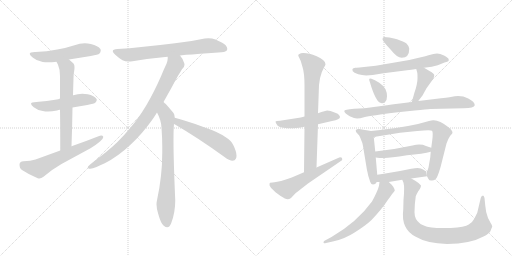
t = 0.00 s
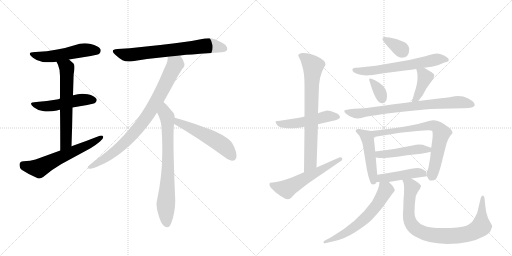
t = 3.21 s
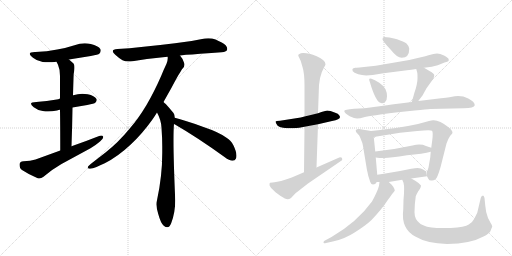
t = 6.43 s
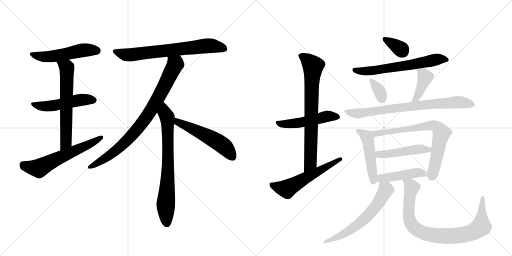
t = 9.64 s
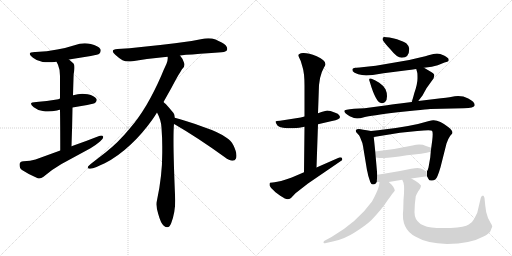
t = 12.85 s
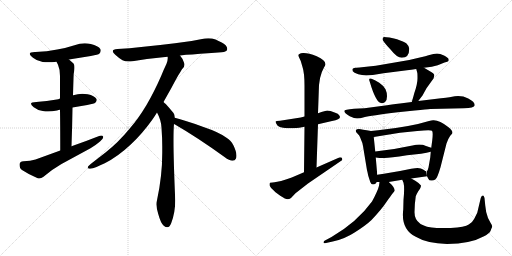
t = 16.06 s

The animated SVG that drew these frames (rendered in a browser with its animation timeline set to each time). Animation: 22 CSS @keyframes rules; one cycle of 16.06 s.

<svg version="1.1" viewBox="0 0 2048 1024" xmlns="http://www.w3.org/2000/svg">
  <g stroke="lightgray" stroke-dasharray="1,1" stroke-width="1" transform="scale(4, 4)">
    <line x1="0" y1="0" x2="256" y2="256"></line>
    <line x1="256" y1="0" x2="0" y2="256"></line>
    <line x1="128" y1="0" x2="128" y2="256"></line>
    <line x1="0" y1="128" x2="256" y2="128"></line>
    <line x1="256" y1="0" x2="512" y2="256"></line>
    <line x1="512" y1="0" x2="256" y2="256"></line>
    <line x1="384" y1="0" x2="384" y2="256"></line>
    <line x1="256" y1="128" x2="512" y2="128"></line>
  </g>
<g transform="scale(1, -1) translate(0, -850)">
   <style type="text/css">
    @keyframes keyframes0 {
      from {
       stroke: black;
       stroke-dashoffset: 523;
       stroke-width: 128;
       }
       63% {
       animation-timing-function: step-end;
       stroke: black;
       stroke-dashoffset: 0;
       stroke-width: 128;
       }
       to {
       stroke: black;
       stroke-width: 1024;
       }
       }
       #make-me-a-hanzi-animation-0 {
         animation: keyframes0 0.675618s both;
         animation-delay: 0.000000s;
         animation-timing-function: linear;
       }
    @keyframes keyframes1 {
      from {
       stroke: black;
       stroke-dashoffset: 505;
       stroke-width: 128;
       }
       62% {
       animation-timing-function: step-end;
       stroke: black;
       stroke-dashoffset: 0;
       stroke-width: 128;
       }
       to {
       stroke: black;
       stroke-width: 1024;
       }
       }
       #make-me-a-hanzi-animation-1 {
         animation: keyframes1 0.660970s both;
         animation-delay: 0.675618s;
         animation-timing-function: linear;
       }
    @keyframes keyframes2 {
      from {
       stroke: black;
       stroke-dashoffset: 623;
       stroke-width: 128;
       }
       67% {
       animation-timing-function: step-end;
       stroke: black;
       stroke-dashoffset: 0;
       stroke-width: 128;
       }
       to {
       stroke: black;
       stroke-width: 1024;
       }
       }
       #make-me-a-hanzi-animation-2 {
         animation: keyframes2 0.756999s both;
         animation-delay: 1.336589s;
         animation-timing-function: linear;
       }
    @keyframes keyframes3 {
      from {
       stroke: black;
       stroke-dashoffset: 605;
       stroke-width: 128;
       }
       66% {
       animation-timing-function: step-end;
       stroke: black;
       stroke-dashoffset: 0;
       stroke-width: 128;
       }
       to {
       stroke: black;
       stroke-width: 1024;
       }
       }
       #make-me-a-hanzi-animation-3 {
         animation: keyframes3 0.742350s both;
         animation-delay: 2.093587s;
         animation-timing-function: linear;
       }
    @keyframes keyframes4 {
      from {
       stroke: black;
       stroke-dashoffset: 703;
       stroke-width: 128;
       }
       70% {
       animation-timing-function: step-end;
       stroke: black;
       stroke-dashoffset: 0;
       stroke-width: 128;
       }
       to {
       stroke: black;
       stroke-width: 1024;
       }
       }
       #make-me-a-hanzi-animation-4 {
         animation: keyframes4 0.822103s both;
         animation-delay: 2.835938s;
         animation-timing-function: linear;
       }
    @keyframes keyframes5 {
      from {
       stroke: black;
       stroke-dashoffset: 842;
       stroke-width: 128;
       }
       73% {
       animation-timing-function: step-end;
       stroke: black;
       stroke-dashoffset: 0;
       stroke-width: 128;
       }
       to {
       stroke: black;
       stroke-width: 1024;
       }
       }
       #make-me-a-hanzi-animation-5 {
         animation: keyframes5 0.935221s both;
         animation-delay: 3.658040s;
         animation-timing-function: linear;
       }
    @keyframes keyframes6 {
      from {
       stroke: black;
       stroke-dashoffset: 737;
       stroke-width: 128;
       }
       71% {
       animation-timing-function: step-end;
       stroke: black;
       stroke-dashoffset: 0;
       stroke-width: 128;
       }
       to {
       stroke: black;
       stroke-width: 1024;
       }
       }
       #make-me-a-hanzi-animation-6 {
         animation: keyframes6 0.849772s both;
         animation-delay: 4.593262s;
         animation-timing-function: linear;
       }
    @keyframes keyframes7 {
      from {
       stroke: black;
       stroke-dashoffset: 534;
       stroke-width: 128;
       }
       63% {
       animation-timing-function: step-end;
       stroke: black;
       stroke-dashoffset: 0;
       stroke-width: 128;
       }
       to {
       stroke: black;
       stroke-width: 1024;
       }
       }
       #make-me-a-hanzi-animation-7 {
         animation: keyframes7 0.684570s both;
         animation-delay: 5.443034s;
         animation-timing-function: linear;
       }
    @keyframes keyframes8 {
      from {
       stroke: black;
       stroke-dashoffset: 505;
       stroke-width: 128;
       }
       62% {
       animation-timing-function: step-end;
       stroke: black;
       stroke-dashoffset: 0;
       stroke-width: 128;
       }
       to {
       stroke: black;
       stroke-width: 1024;
       }
       }
       #make-me-a-hanzi-animation-8 {
         animation: keyframes8 0.660970s both;
         animation-delay: 6.127604s;
         animation-timing-function: linear;
       }
    @keyframes keyframes9 {
      from {
       stroke: black;
       stroke-dashoffset: 747;
       stroke-width: 128;
       }
       71% {
       animation-timing-function: step-end;
       stroke: black;
       stroke-dashoffset: 0;
       stroke-width: 128;
       }
       to {
       stroke: black;
       stroke-width: 1024;
       }
       }
       #make-me-a-hanzi-animation-9 {
         animation: keyframes9 0.857910s both;
         animation-delay: 6.788574s;
         animation-timing-function: linear;
       }
    @keyframes keyframes10 {
      from {
       stroke: black;
       stroke-dashoffset: 568;
       stroke-width: 128;
       }
       65% {
       animation-timing-function: step-end;
       stroke: black;
       stroke-dashoffset: 0;
       stroke-width: 128;
       }
       to {
       stroke: black;
       stroke-width: 1024;
       }
       }
       #make-me-a-hanzi-animation-10 {
         animation: keyframes10 0.712240s both;
         animation-delay: 7.646484s;
         animation-timing-function: linear;
       }
    @keyframes keyframes11 {
      from {
       stroke: black;
       stroke-dashoffset: 342;
       stroke-width: 128;
       }
       53% {
       animation-timing-function: step-end;
       stroke: black;
       stroke-dashoffset: 0;
       stroke-width: 128;
       }
       to {
       stroke: black;
       stroke-width: 1024;
       }
       }
       #make-me-a-hanzi-animation-11 {
         animation: keyframes11 0.528320s both;
         animation-delay: 8.358724s;
         animation-timing-function: linear;
       }
    @keyframes keyframes12 {
      from {
       stroke: black;
       stroke-dashoffset: 632;
       stroke-width: 128;
       }
       67% {
       animation-timing-function: step-end;
       stroke: black;
       stroke-dashoffset: 0;
       stroke-width: 128;
       }
       to {
       stroke: black;
       stroke-width: 1024;
       }
       }
       #make-me-a-hanzi-animation-12 {
         animation: keyframes12 0.764323s both;
         animation-delay: 8.887044s;
         animation-timing-function: linear;
       }
    @keyframes keyframes13 {
      from {
       stroke: black;
       stroke-dashoffset: 342;
       stroke-width: 128;
       }
       53% {
       animation-timing-function: step-end;
       stroke: black;
       stroke-dashoffset: 0;
       stroke-width: 128;
       }
       to {
       stroke: black;
       stroke-width: 1024;
       }
       }
       #make-me-a-hanzi-animation-13 {
         animation: keyframes13 0.528320s both;
         animation-delay: 9.651367s;
         animation-timing-function: linear;
       }
    @keyframes keyframes14 {
      from {
       stroke: black;
       stroke-dashoffset: 401;
       stroke-width: 128;
       }
       57% {
       animation-timing-function: step-end;
       stroke: black;
       stroke-dashoffset: 0;
       stroke-width: 128;
       }
       to {
       stroke: black;
       stroke-width: 1024;
       }
       }
       #make-me-a-hanzi-animation-14 {
         animation: keyframes14 0.576335s both;
         animation-delay: 10.179688s;
         animation-timing-function: linear;
       }
    @keyframes keyframes15 {
      from {
       stroke: black;
       stroke-dashoffset: 767;
       stroke-width: 128;
       }
       71% {
       animation-timing-function: step-end;
       stroke: black;
       stroke-dashoffset: 0;
       stroke-width: 128;
       }
       to {
       stroke: black;
       stroke-width: 1024;
       }
       }
       #make-me-a-hanzi-animation-15 {
         animation: keyframes15 0.874186s both;
         animation-delay: 10.756022s;
         animation-timing-function: linear;
       }
    @keyframes keyframes16 {
      from {
       stroke: black;
       stroke-dashoffset: 480;
       stroke-width: 128;
       }
       61% {
       animation-timing-function: step-end;
       stroke: black;
       stroke-dashoffset: 0;
       stroke-width: 128;
       }
       to {
       stroke: black;
       stroke-width: 1024;
       }
       }
       #make-me-a-hanzi-animation-16 {
         animation: keyframes16 0.640625s both;
         animation-delay: 11.630208s;
         animation-timing-function: linear;
       }
    @keyframes keyframes17 {
      from {
       stroke: black;
       stroke-dashoffset: 721;
       stroke-width: 128;
       }
       70% {
       animation-timing-function: step-end;
       stroke: black;
       stroke-dashoffset: 0;
       stroke-width: 128;
       }
       to {
       stroke: black;
       stroke-width: 1024;
       }
       }
       #make-me-a-hanzi-animation-17 {
         animation: keyframes17 0.836751s both;
         animation-delay: 12.270833s;
         animation-timing-function: linear;
       }
    @keyframes keyframes18 {
      from {
       stroke: black;
       stroke-dashoffset: 472;
       stroke-width: 128;
       }
       61% {
       animation-timing-function: step-end;
       stroke: black;
       stroke-dashoffset: 0;
       stroke-width: 128;
       }
       to {
       stroke: black;
       stroke-width: 1024;
       }
       }
       #make-me-a-hanzi-animation-18 {
         animation: keyframes18 0.634115s both;
         animation-delay: 13.107585s;
         animation-timing-function: linear;
       }
    @keyframes keyframes19 {
      from {
       stroke: black;
       stroke-dashoffset: 450;
       stroke-width: 128;
       }
       59% {
       animation-timing-function: step-end;
       stroke: black;
       stroke-dashoffset: 0;
       stroke-width: 128;
       }
       to {
       stroke: black;
       stroke-width: 1024;
       }
       }
       #make-me-a-hanzi-animation-19 {
         animation: keyframes19 0.616211s both;
         animation-delay: 13.741699s;
         animation-timing-function: linear;
       }
    @keyframes keyframes20 {
      from {
       stroke: black;
       stroke-dashoffset: 617;
       stroke-width: 128;
       }
       67% {
       animation-timing-function: step-end;
       stroke: black;
       stroke-dashoffset: 0;
       stroke-width: 128;
       }
       to {
       stroke: black;
       stroke-width: 1024;
       }
       }
       #make-me-a-hanzi-animation-20 {
         animation: keyframes20 0.752116s both;
         animation-delay: 14.357910s;
         animation-timing-function: linear;
       }
    @keyframes keyframes21 {
      from {
       stroke: black;
       stroke-dashoffset: 862;
       stroke-width: 128;
       }
       74% {
       animation-timing-function: step-end;
       stroke: black;
       stroke-dashoffset: 0;
       stroke-width: 128;
       }
       to {
       stroke: black;
       stroke-width: 1024;
       }
       }
       #make-me-a-hanzi-animation-21 {
         animation: keyframes21 0.951497s both;
         animation-delay: 15.110026s;
         animation-timing-function: linear;
       }
</style>
<path d="M 276 612 L 363 626 Q 394 632 397 635 Q 403 641 403 648 Q 403 650 402 653 Q 393 667 363 674 Q 351 677 339 677 Q 319 677 298 669 Q 265 658 229 652 Q 188 643 142 642 L 139 642 Q 119 642 119 635 Q 119 629 132 619 Q 147 606 171 602 Q 180 601 192 601 Q 207 601 226 603 L 276 612 Z" fill="lightgray"></path> 
<path d="M 290 420 Q 319 426 349 430 Q 378 436 381 439 Q 387 445 387 450 Q 387 452 386 454 Q 378 467 351 473 Q 340 475 329 475 Q 311 475 293 469 L 292 469 L 240 456 Q 233 453 227 452 Q 188 445 145 442 Q 124 442 124 435 Q 124 430 135 421 Q 150 409 171 406 Q 181 404 192 404 Q 208 404 228 408 Q 234 410 240 411 L 290 420 Z" fill="lightgray"></path> 
<path d="M 286 265 Q 289 348 290 420 L 292 469 Q 293 506 294 537 Q 294 556 297 568 Q 298 576 298 582 Q 298 592 294 596 L 276 612 C 254 632 213 630 226 603 L 232 591 Q 240 573 240 546 L 240 456 L 240 411 Q 241 347 241 248 C 241 218 285 235 286 265 Z" fill="lightgray"></path> 
<path d="M 241 248 L 142 212 Q 122 205 94 205 Q 78 204 78 192 Q 78 176 88 170 Q 115 152 151 137 Q 154 136 157 136 Q 165 136 174 143 Q 209 173 246 194 L 362 257 Q 385 271 400 284 Q 413 296 413 302 L 413 303 Q 411 308 405 308 Q 400 308 394 305 Q 341 284 286 265 L 241 248 Z" fill="lightgray"></path> 
<path d="M 720 628 Q 744 632 769 632 Q 835 638 886 641 Q 908 643 909 653 L 909 655 Q 909 668 887 680 Q 878 685 862 692 Q 849 697 833 697 Q 826 697 819 696 Q 760 683 700 677 Q 628 668 565 662 Q 519 657 470 654 Q 451 653 451 645 Q 451 640 461 631 Q 475 618 490 609 Q 500 604 515 604 Q 522 604 530 605 Q 594 616 670 623 L 720 628 Z" fill="lightgray"></path> 
<path d="M 654 442 L 686 499 Q 700 526 712 547 Q 721 561 728 573 Q 738 581 738 591 Q 738 594 737 597 Q 732 615 720 628 C 703 652 672 653 670 623 Q 671 621 671 620 L 671 617 Q 671 608 666 595 Q 655 572 645 547 Q 616 481 586 430 Q 553 375 519 336 Q 473 280 422 240 L 364 195 Q 356 189 353 185 Q 351 182 351 180 Q 351 176 357 175 L 361 175 Q 370 175 386 182 Q 404 191 419 197 Q 472 224 523 272 Q 570 316 609 371 Q 619 385 628 400 L 654 442 Z" fill="lightgray"></path> 
<path d="M 699 379 Q 698 394 694 398 Q 675 421 663 434 Q 657 439 654 442 C 632 463 615 427 628 400 Q 645 369 646 339 Q 649 299 649 263 L 649 239 Q 649 145 628 49 Q 626 42 626 33 Q 626 16 633 -6 Q 643 -43 655 -53 Q 663 -59 669 -59 Q 679 -59 685 -42 Q 701 0 701 48 Q 694 208 694 289 Q 694 334 696 355 L 699 379 Z" fill="lightgray"></path> 
<path d="M 898 222 Q 918 207 930 207 Q 940 207 944 216 Q 946 221 946 228 Q 946 243 934 268 Q 924 289 906 299 Q 877 321 811 343 Q 738 370 699 379 C 670 386 671 372 696 355 Q 697 353 700 352 Q 790 300 898 222 Z" fill="lightgray"></path> 
<path d="M 1218 384 L 1203 380 L 1120 367 Q 1104 366 1102 364 Q 1102 361 1106 354 Q 1111 339 1149 337 L 1173 337 L 1197 339 L 1218 343 L 1272 353 L 1328 366 Q 1360 372 1360 382 Q 1360 384 1356 390 Q 1353 395 1341 399 L 1322 406 L 1309 408 Q 1303 408 1272 397 L 1218 384 Z" fill="lightgray"></path> 
<path d="M 1193 628 Q 1193 626 1195 623 L 1203 606 L 1210 582 Q 1218 558 1218 508 L 1218 384 L 1218 343 L 1216 161 C 1216 131 1265 150 1266 180 L 1272 353 L 1272 397 L 1275 482 Q 1275 545 1296 580 Q 1302 589 1302 593 Q 1302 610 1267 625 Q 1232 639 1212 638 Q 1193 636 1193 628 Z" fill="lightgray"></path> 
<path d="M 1216 161 L 1167 140 Q 1116 122 1098 121 Q 1080 120 1079 118 Q 1078 115 1078 109 Q 1079 102 1102 81 L 1121 67 Q 1143 53 1150 53 Q 1157 53 1164 58 L 1182 77 L 1232 116 L 1365 207 Q 1369 209 1369 213 Q 1370 221 1361 221 Q 1359 221 1357 220 L 1266 180 L 1216 161 Z" fill="lightgray"></path> 
<path d="M 1588 693 Q 1554 702 1536 702 Q 1530 701 1530 693 Q 1531 685 1563 651 Q 1588 619 1607 619 Q 1637 619 1637 655 Q 1637 665 1626 676 Q 1616 683 1588 693 Z" fill="lightgray"></path> 
<path d="M 1696 579 L 1727 583 L 1751 589 L 1778 600 Q 1792 604 1794 606 Q 1796 610 1794 615 Q 1792 619 1776 628 Q 1760 636 1748 636 Q 1736 636 1714 629 Q 1692 622 1637 610 L 1503 587 L 1456 582 Q 1431 578 1421 579 Q 1412 578 1410 574 Q 1409 572 1411 565 Q 1415 559 1433 553 Q 1452 547 1477 549 L 1491 550 L 1534 557 L 1628 569 Q 1644 570 1665 574 L 1696 579 Z" fill="lightgray"></path> 
<path d="M 1486 535 Q 1472 540 1479 523 Q 1503 441 1524 438 Q 1534 435 1541 443 Q 1548 450 1548 465 Q 1548 480 1542 493 Q 1536 506 1517 519 Q 1498 531 1486 535 Z" fill="lightgray"></path> 
<path d="M 1673 446 L 1690 468 L 1706 497 L 1734 536 Q 1736 542 1737 549 Q 1738 555 1718 566 L 1696 579 C 1670 594 1658 602 1665 574 L 1669 559 Q 1670 557 1670 536 Q 1670 514 1657 477 Q 1653 461 1647 442 C 1638 413 1655 422 1673 446 Z" fill="lightgray"></path> 
<path d="M 1721 414 L 1855 417 Q 1897 417 1899 429 Q 1899 443 1873 456 Q 1848 469 1819 465 L 1798 461 Q 1786 460 1764 457 L 1673 446 L 1647 442 L 1600 436 Q 1591 436 1548 429 L 1458 417 L 1416 415 Q 1377 412 1377 406 Q 1378 397 1399 385 L 1416 378 Q 1430 373 1456 381 Q 1483 388 1591 401 L 1659 408 Q 1708 413 1721 414 Z" fill="lightgray"></path> 
<path d="M 1484 326 Q 1446 333 1436 334 Q 1426 334 1423 329 Q 1423 326 1425 321 L 1436 309 Q 1441 302 1445 289 Q 1451 277 1452 266 L 1468 169 Q 1470 163 1473 147 L 1481 122 Q 1485 112 1492 112 Q 1502 112 1507 122 L 1509 151 L 1503 220 L 1501 244 L 1495 302 C 1493 324 1493 324 1484 326 Z" fill="lightgray"></path> 
<path d="M 1708 145 L 1714 134 Q 1716 128 1725 128 Q 1734 127 1741 132 Q 1749 136 1762 181 L 1786 276 Q 1794 298 1801 307 Q 1809 315 1810 318 Q 1810 329 1794 341 Q 1759 369 1735 369 Q 1729 370 1716 366 Q 1648 345 1536 332 Q 1515 330 1484 326 C 1454 322 1465 297 1495 302 L 1600 319 L 1669 326 Q 1723 332 1728 327 Q 1733 322 1729 289 L 1725 259 L 1723 243 L 1721 220 L 1714 180 Q 1710 166 1708 166 L 1708 145 Z" fill="lightgray"></path> 
<path d="M 1725 259 L 1704 266 Q 1683 276 1650 268 Q 1578 252 1501 244 C 1471 241 1473 224 1503 220 L 1518 218 L 1538 218 Q 1560 218 1628 229 L 1684 235 Q 1709 239 1723 243 C 1751 250 1751 250 1725 259 Z" fill="lightgray"></path> 
<path d="M 1645 136 L 1708 145 L 1705 165 Q 1703 165 1694 171 Q 1685 177 1670 178 Q 1655 178 1600 166 L 1559 159 Q 1537 155 1509 151 C 1479 147 1477 122 1507 122 L 1518 122 L 1555 122 L 1609 131 L 1645 136 Z" fill="lightgray"></path> 
<path d="M 1518 122 L 1516 107 Q 1511 86 1488 44 Q 1429 -38 1326 -98 L 1298 -113 Q 1294 -115 1294 -121 Q 1294 -124 1304 -122 L 1331 -116 Q 1377 -107 1420 -79 Q 1464 -51 1486 -30 Q 1525 11 1545 41 Q 1565 70 1571 77 L 1579 87 Q 1579 101 1555 122 C 1533 143 1522 152 1518 122 Z" fill="lightgray"></path> 
<path d="M 1658 1 Q 1658 32 1663 65 Q 1667 75 1673 85 L 1680 95 Q 1684 103 1684 108 Q 1679 116 1661 127 L 1645 136 C 1619 151 1599 159 1609 131 L 1614 119 Q 1619 101 1614 50 L 1613 12 Q 1603 -67 1663 -97 Q 1708 -124 1788 -126 Q 1882 -125 1934 -96 Q 1956 -85 1962 -74 Q 1966 -62 1969 -57 Q 1969 -51 1962 -41 L 1952 -22 Q 1943 0 1941 28 L 1938 58 Q 1936 68 1932 68 Q 1925 68 1923 58 L 1909 -1 L 1897 -25 Q 1891 -38 1875 -48 Q 1860 -58 1803 -62 L 1747 -62 Q 1658 -58 1658 1 Z" fill="lightgray"></path> 
      <clipPath id="make-me-a-hanzi-clip-0">
      <path d="M 276 612 L 363 626 Q 394 632 397 635 Q 403 641 403 648 Q 403 650 402 653 Q 393 667 363 674 Q 351 677 339 677 Q 319 677 298 669 Q 265 658 229 652 Q 188 643 142 642 L 139 642 Q 119 642 119 635 Q 119 629 132 619 Q 147 606 171 602 Q 180 601 192 601 Q 207 601 226 603 L 276 612 Z" fill="lightgray"></path>
      </clipPath>
      <path clip-path="url(#make-me-a-hanzi-clip-0)" d="M 126 634 L 156 624 L 187 623 L 334 649 L 389 647 " fill="none" id="make-me-a-hanzi-animation-0" stroke-dasharray="395 790" stroke-linecap="round"></path>

      <clipPath id="make-me-a-hanzi-clip-1">
      <path d="M 290 420 Q 319 426 349 430 Q 378 436 381 439 Q 387 445 387 450 Q 387 452 386 454 Q 378 467 351 473 Q 340 475 329 475 Q 311 475 293 469 L 292 469 L 240 456 Q 233 453 227 452 Q 188 445 145 442 Q 124 442 124 435 Q 124 430 135 421 Q 150 409 171 406 Q 181 404 192 404 Q 208 404 228 408 Q 234 410 240 411 L 290 420 Z" fill="lightgray"></path>
      </clipPath>
      <path clip-path="url(#make-me-a-hanzi-clip-1)" d="M 130 434 L 158 426 L 207 426 L 315 450 L 375 449 " fill="none" id="make-me-a-hanzi-animation-1" stroke-dasharray="377 754" stroke-linecap="round"></path>

      <clipPath id="make-me-a-hanzi-clip-2">
      <path d="M 286 265 Q 289 348 290 420 L 292 469 Q 293 506 294 537 Q 294 556 297 568 Q 298 576 298 582 Q 298 592 294 596 L 276 612 C 254 632 213 630 226 603 L 232 591 Q 240 573 240 546 L 240 456 L 240 411 Q 241 347 241 248 C 241 218 285 235 286 265 Z" fill="lightgray"></path>
      </clipPath>
      <path clip-path="url(#make-me-a-hanzi-clip-2)" d="M 233 599 L 262 584 L 268 566 L 264 290 L 262 278 L 244 257 " fill="none" id="make-me-a-hanzi-animation-2" stroke-dasharray="495 990" stroke-linecap="round"></path>

      <clipPath id="make-me-a-hanzi-clip-3">
      <path d="M 241 248 L 142 212 Q 122 205 94 205 Q 78 204 78 192 Q 78 176 88 170 Q 115 152 151 137 Q 154 136 157 136 Q 165 136 174 143 Q 209 173 246 194 L 362 257 Q 385 271 400 284 Q 413 296 413 302 L 413 303 Q 411 308 405 308 Q 400 308 394 305 Q 341 284 286 265 L 241 248 Z" fill="lightgray"></path>
      </clipPath>
      <path clip-path="url(#make-me-a-hanzi-clip-3)" d="M 92 192 L 105 184 L 156 176 L 375 281 L 407 303 " fill="none" id="make-me-a-hanzi-animation-3" stroke-dasharray="477 954" stroke-linecap="round"></path>

      <clipPath id="make-me-a-hanzi-clip-4">
      <path d="M 720 628 Q 744 632 769 632 Q 835 638 886 641 Q 908 643 909 653 L 909 655 Q 909 668 887 680 Q 878 685 862 692 Q 849 697 833 697 Q 826 697 819 696 Q 760 683 700 677 Q 628 668 565 662 Q 519 657 470 654 Q 451 653 451 645 Q 451 640 461 631 Q 475 618 490 609 Q 500 604 515 604 Q 522 604 530 605 Q 594 616 670 623 L 720 628 Z" fill="lightgray"></path>
      </clipPath>
      <path clip-path="url(#make-me-a-hanzi-clip-4)" d="M 458 644 L 521 630 L 828 667 L 859 666 L 899 654 " fill="none" id="make-me-a-hanzi-animation-4" stroke-dasharray="575 1150" stroke-linecap="round"></path>

      <clipPath id="make-me-a-hanzi-clip-5">
      <path d="M 654 442 L 686 499 Q 700 526 712 547 Q 721 561 728 573 Q 738 581 738 591 Q 738 594 737 597 Q 732 615 720 628 C 703 652 672 653 670 623 Q 671 621 671 620 L 671 617 Q 671 608 666 595 Q 655 572 645 547 Q 616 481 586 430 Q 553 375 519 336 Q 473 280 422 240 L 364 195 Q 356 189 353 185 Q 351 182 351 180 Q 351 176 357 175 L 361 175 Q 370 175 386 182 Q 404 191 419 197 Q 472 224 523 272 Q 570 316 609 371 Q 619 385 628 400 L 654 442 Z" fill="lightgray"></path>
      </clipPath>
      <path clip-path="url(#make-me-a-hanzi-clip-5)" d="M 676 623 L 700 591 L 592 390 L 541 324 L 471 254 L 398 202 L 357 181 " fill="none" id="make-me-a-hanzi-animation-5" stroke-dasharray="714 1428" stroke-linecap="round"></path>

      <clipPath id="make-me-a-hanzi-clip-6">
      <path d="M 699 379 Q 698 394 694 398 Q 675 421 663 434 Q 657 439 654 442 C 632 463 615 427 628 400 Q 645 369 646 339 Q 649 299 649 263 L 649 239 Q 649 145 628 49 Q 626 42 626 33 Q 626 16 633 -6 Q 643 -43 655 -53 Q 663 -59 669 -59 Q 679 -59 685 -42 Q 701 0 701 48 Q 694 208 694 289 Q 694 334 696 355 L 699 379 Z" fill="lightgray"></path>
      </clipPath>
      <path clip-path="url(#make-me-a-hanzi-clip-6)" d="M 655 434 L 659 398 L 670 377 L 671 341 L 672 180 L 663 35 L 667 -44 " fill="none" id="make-me-a-hanzi-animation-6" stroke-dasharray="609 1218" stroke-linecap="round"></path>

      <clipPath id="make-me-a-hanzi-clip-7">
      <path d="M 898 222 Q 918 207 930 207 Q 940 207 944 216 Q 946 221 946 228 Q 946 243 934 268 Q 924 289 906 299 Q 877 321 811 343 Q 738 370 699 379 C 670 386 671 372 696 355 Q 697 353 700 352 Q 790 300 898 222 Z" fill="lightgray"></path>
      </clipPath>
      <path clip-path="url(#make-me-a-hanzi-clip-7)" d="M 703 372 L 713 360 L 875 280 L 903 258 L 931 221 " fill="none" id="make-me-a-hanzi-animation-7" stroke-dasharray="406 812" stroke-linecap="round"></path>

      <clipPath id="make-me-a-hanzi-clip-8">
      <path d="M 1218 384 L 1203 380 L 1120 367 Q 1104 366 1102 364 Q 1102 361 1106 354 Q 1111 339 1149 337 L 1173 337 L 1197 339 L 1218 343 L 1272 353 L 1328 366 Q 1360 372 1360 382 Q 1360 384 1356 390 Q 1353 395 1341 399 L 1322 406 L 1309 408 Q 1303 408 1272 397 L 1218 384 Z" fill="lightgray"></path>
      </clipPath>
      <path clip-path="url(#make-me-a-hanzi-clip-8)" d="M 1106 360 L 1140 352 L 1235 366 L 1310 385 L 1351 383 " fill="none" id="make-me-a-hanzi-animation-8" stroke-dasharray="377 754" stroke-linecap="round"></path>

      <clipPath id="make-me-a-hanzi-clip-9">
      <path d="M 1193 628 Q 1193 626 1195 623 L 1203 606 L 1210 582 Q 1218 558 1218 508 L 1218 384 L 1218 343 L 1216 161 C 1216 131 1265 150 1266 180 L 1272 353 L 1272 397 L 1275 482 Q 1275 545 1296 580 Q 1302 589 1302 593 Q 1302 610 1267 625 Q 1232 639 1212 638 Q 1193 636 1193 628 Z" fill="lightgray"></path>
      </clipPath>
      <path clip-path="url(#make-me-a-hanzi-clip-9)" d="M 1200 628 L 1225 614 L 1252 586 L 1242 204 L 1220 169 " fill="none" id="make-me-a-hanzi-animation-9" stroke-dasharray="619 1238" stroke-linecap="round"></path>

      <clipPath id="make-me-a-hanzi-clip-10">
      <path d="M 1216 161 L 1167 140 Q 1116 122 1098 121 Q 1080 120 1079 118 Q 1078 115 1078 109 Q 1079 102 1102 81 L 1121 67 Q 1143 53 1150 53 Q 1157 53 1164 58 L 1182 77 L 1232 116 L 1365 207 Q 1369 209 1369 213 Q 1370 221 1361 221 Q 1359 221 1357 220 L 1266 180 L 1216 161 Z" fill="lightgray"></path>
      </clipPath>
      <path clip-path="url(#make-me-a-hanzi-clip-10)" d="M 1084 113 L 1109 101 L 1146 94 L 1362 214 " fill="none" id="make-me-a-hanzi-animation-10" stroke-dasharray="440 880" stroke-linecap="round"></path>

      <clipPath id="make-me-a-hanzi-clip-11">
      <path d="M 1588 693 Q 1554 702 1536 702 Q 1530 701 1530 693 Q 1531 685 1563 651 Q 1588 619 1607 619 Q 1637 619 1637 655 Q 1637 665 1626 676 Q 1616 683 1588 693 Z" fill="lightgray"></path>
      </clipPath>
      <path clip-path="url(#make-me-a-hanzi-clip-11)" d="M 1539 694 L 1610 645 " fill="none" id="make-me-a-hanzi-animation-11" stroke-dasharray="214 428" stroke-linecap="round"></path>

      <clipPath id="make-me-a-hanzi-clip-12">
      <path d="M 1696 579 L 1727 583 L 1751 589 L 1778 600 Q 1792 604 1794 606 Q 1796 610 1794 615 Q 1792 619 1776 628 Q 1760 636 1748 636 Q 1736 636 1714 629 Q 1692 622 1637 610 L 1503 587 L 1456 582 Q 1431 578 1421 579 Q 1412 578 1410 574 Q 1409 572 1411 565 Q 1415 559 1433 553 Q 1452 547 1477 549 L 1491 550 L 1534 557 L 1628 569 Q 1644 570 1665 574 L 1696 579 Z" fill="lightgray"></path>
      </clipPath>
      <path clip-path="url(#make-me-a-hanzi-clip-12)" d="M 1418 570 L 1443 565 L 1495 568 L 1751 613 L 1789 611 " fill="none" id="make-me-a-hanzi-animation-12" stroke-dasharray="504 1008" stroke-linecap="round"></path>

      <clipPath id="make-me-a-hanzi-clip-13">
      <path d="M 1486 535 Q 1472 540 1479 523 Q 1503 441 1524 438 Q 1534 435 1541 443 Q 1548 450 1548 465 Q 1548 480 1542 493 Q 1536 506 1517 519 Q 1498 531 1486 535 Z" fill="lightgray"></path>
      </clipPath>
      <path clip-path="url(#make-me-a-hanzi-clip-13)" d="M 1487 526 L 1516 490 L 1529 452 " fill="none" id="make-me-a-hanzi-animation-13" stroke-dasharray="214 428" stroke-linecap="round"></path>

      <clipPath id="make-me-a-hanzi-clip-14">
      <path d="M 1673 446 L 1690 468 L 1706 497 L 1734 536 Q 1736 542 1737 549 Q 1738 555 1718 566 L 1696 579 C 1670 594 1658 602 1665 574 L 1669 559 Q 1670 557 1670 536 Q 1670 514 1657 477 Q 1653 461 1647 442 C 1638 413 1655 422 1673 446 Z" fill="lightgray"></path>
      </clipPath>
      <path clip-path="url(#make-me-a-hanzi-clip-14)" d="M 1674 568 L 1691 557 L 1700 538 L 1673 472 L 1653 447 " fill="none" id="make-me-a-hanzi-animation-14" stroke-dasharray="273 546" stroke-linecap="round"></path>

      <clipPath id="make-me-a-hanzi-clip-15">
      <path d="M 1721 414 L 1855 417 Q 1897 417 1899 429 Q 1899 443 1873 456 Q 1848 469 1819 465 L 1798 461 Q 1786 460 1764 457 L 1673 446 L 1647 442 L 1600 436 Q 1591 436 1548 429 L 1458 417 L 1416 415 Q 1377 412 1377 406 Q 1378 397 1399 385 L 1416 378 Q 1430 373 1456 381 Q 1483 388 1591 401 L 1659 408 Q 1708 413 1721 414 Z" fill="lightgray"></path>
      </clipPath>
      <path clip-path="url(#make-me-a-hanzi-clip-15)" d="M 1383 403 L 1444 397 L 1641 425 L 1828 441 L 1890 431 " fill="none" id="make-me-a-hanzi-animation-15" stroke-dasharray="639 1278" stroke-linecap="round"></path>

      <clipPath id="make-me-a-hanzi-clip-16">
      <path d="M 1484 326 Q 1446 333 1436 334 Q 1426 334 1423 329 Q 1423 326 1425 321 L 1436 309 Q 1441 302 1445 289 Q 1451 277 1452 266 L 1468 169 Q 1470 163 1473 147 L 1481 122 Q 1485 112 1492 112 Q 1502 112 1507 122 L 1509 151 L 1503 220 L 1501 244 L 1495 302 C 1493 324 1493 324 1484 326 Z" fill="lightgray"></path>
      </clipPath>
      <path clip-path="url(#make-me-a-hanzi-clip-16)" d="M 1431 327 L 1457 312 L 1471 292 L 1493 124 " fill="none" id="make-me-a-hanzi-animation-16" stroke-dasharray="352 704" stroke-linecap="round"></path>

      <clipPath id="make-me-a-hanzi-clip-17">
      <path d="M 1708 145 L 1714 134 Q 1716 128 1725 128 Q 1734 127 1741 132 Q 1749 136 1762 181 L 1786 276 Q 1794 298 1801 307 Q 1809 315 1810 318 Q 1810 329 1794 341 Q 1759 369 1735 369 Q 1729 370 1716 366 Q 1648 345 1536 332 Q 1515 330 1484 326 C 1454 322 1465 297 1495 302 L 1600 319 L 1669 326 Q 1723 332 1728 327 Q 1733 322 1729 289 L 1725 259 L 1723 243 L 1721 220 L 1714 180 Q 1710 166 1708 166 L 1708 145 Z" fill="lightgray"></path>
      </clipPath>
      <path clip-path="url(#make-me-a-hanzi-clip-17)" d="M 1492 322 L 1503 315 L 1726 349 L 1751 339 L 1765 315 L 1728 147 " fill="none" id="make-me-a-hanzi-animation-17" stroke-dasharray="593 1186" stroke-linecap="round"></path>

      <clipPath id="make-me-a-hanzi-clip-18">
      <path d="M 1725 259 L 1704 266 Q 1683 276 1650 268 Q 1578 252 1501 244 C 1471 241 1473 224 1503 220 L 1518 218 L 1538 218 Q 1560 218 1628 229 L 1684 235 Q 1709 239 1723 243 C 1751 250 1751 250 1725 259 Z" fill="lightgray"></path>
      </clipPath>
      <path clip-path="url(#make-me-a-hanzi-clip-18)" d="M 1509 239 L 1516 232 L 1533 232 L 1674 253 L 1713 251 L 1718 256 " fill="none" id="make-me-a-hanzi-animation-18" stroke-dasharray="344 688" stroke-linecap="round"></path>

      <clipPath id="make-me-a-hanzi-clip-19">
      <path d="M 1645 136 L 1708 145 L 1705 165 Q 1703 165 1694 171 Q 1685 177 1670 178 Q 1655 178 1600 166 L 1559 159 Q 1537 155 1509 151 C 1479 147 1477 122 1507 122 L 1518 122 L 1555 122 L 1609 131 L 1645 136 Z" fill="lightgray"></path>
      </clipPath>
      <path clip-path="url(#make-me-a-hanzi-clip-19)" d="M 1513 129 L 1531 139 L 1660 158 L 1692 157 L 1699 149 " fill="none" id="make-me-a-hanzi-animation-19" stroke-dasharray="322 644" stroke-linecap="round"></path>

      <clipPath id="make-me-a-hanzi-clip-20">
      <path d="M 1518 122 L 1516 107 Q 1511 86 1488 44 Q 1429 -38 1326 -98 L 1298 -113 Q 1294 -115 1294 -121 Q 1294 -124 1304 -122 L 1331 -116 Q 1377 -107 1420 -79 Q 1464 -51 1486 -30 Q 1525 11 1545 41 Q 1565 70 1571 77 L 1579 87 Q 1579 101 1555 122 C 1533 143 1522 152 1518 122 Z" fill="lightgray"></path>
      </clipPath>
      <path clip-path="url(#make-me-a-hanzi-clip-20)" d="M 1524 114 L 1543 91 L 1507 29 L 1476 -8 L 1405 -68 L 1359 -95 L 1299 -119 " fill="none" id="make-me-a-hanzi-animation-20" stroke-dasharray="489 978" stroke-linecap="round"></path>

      <clipPath id="make-me-a-hanzi-clip-21">
      <path d="M 1658 1 Q 1658 32 1663 65 Q 1667 75 1673 85 L 1680 95 Q 1684 103 1684 108 Q 1679 116 1661 127 L 1645 136 C 1619 151 1599 159 1609 131 L 1614 119 Q 1619 101 1614 50 L 1613 12 Q 1603 -67 1663 -97 Q 1708 -124 1788 -126 Q 1882 -125 1934 -96 Q 1956 -85 1962 -74 Q 1966 -62 1969 -57 Q 1969 -51 1962 -41 L 1952 -22 Q 1943 0 1941 28 L 1938 58 Q 1936 68 1932 68 Q 1925 68 1923 58 L 1909 -1 L 1897 -25 Q 1891 -38 1875 -48 Q 1860 -58 1803 -62 L 1747 -62 Q 1658 -58 1658 1 Z" fill="lightgray"></path>
      </clipPath>
      <path clip-path="url(#make-me-a-hanzi-clip-21)" d="M 1616 127 L 1647 100 L 1637 58 L 1634 1 L 1641 -39 L 1670 -70 L 1723 -90 L 1829 -92 L 1871 -85 L 1912 -66 L 1921 -59 L 1926 -42 L 1931 60 " fill="none" id="make-me-a-hanzi-animation-21" stroke-dasharray="734 1468" stroke-linecap="round"></path>

</g>
</svg>
